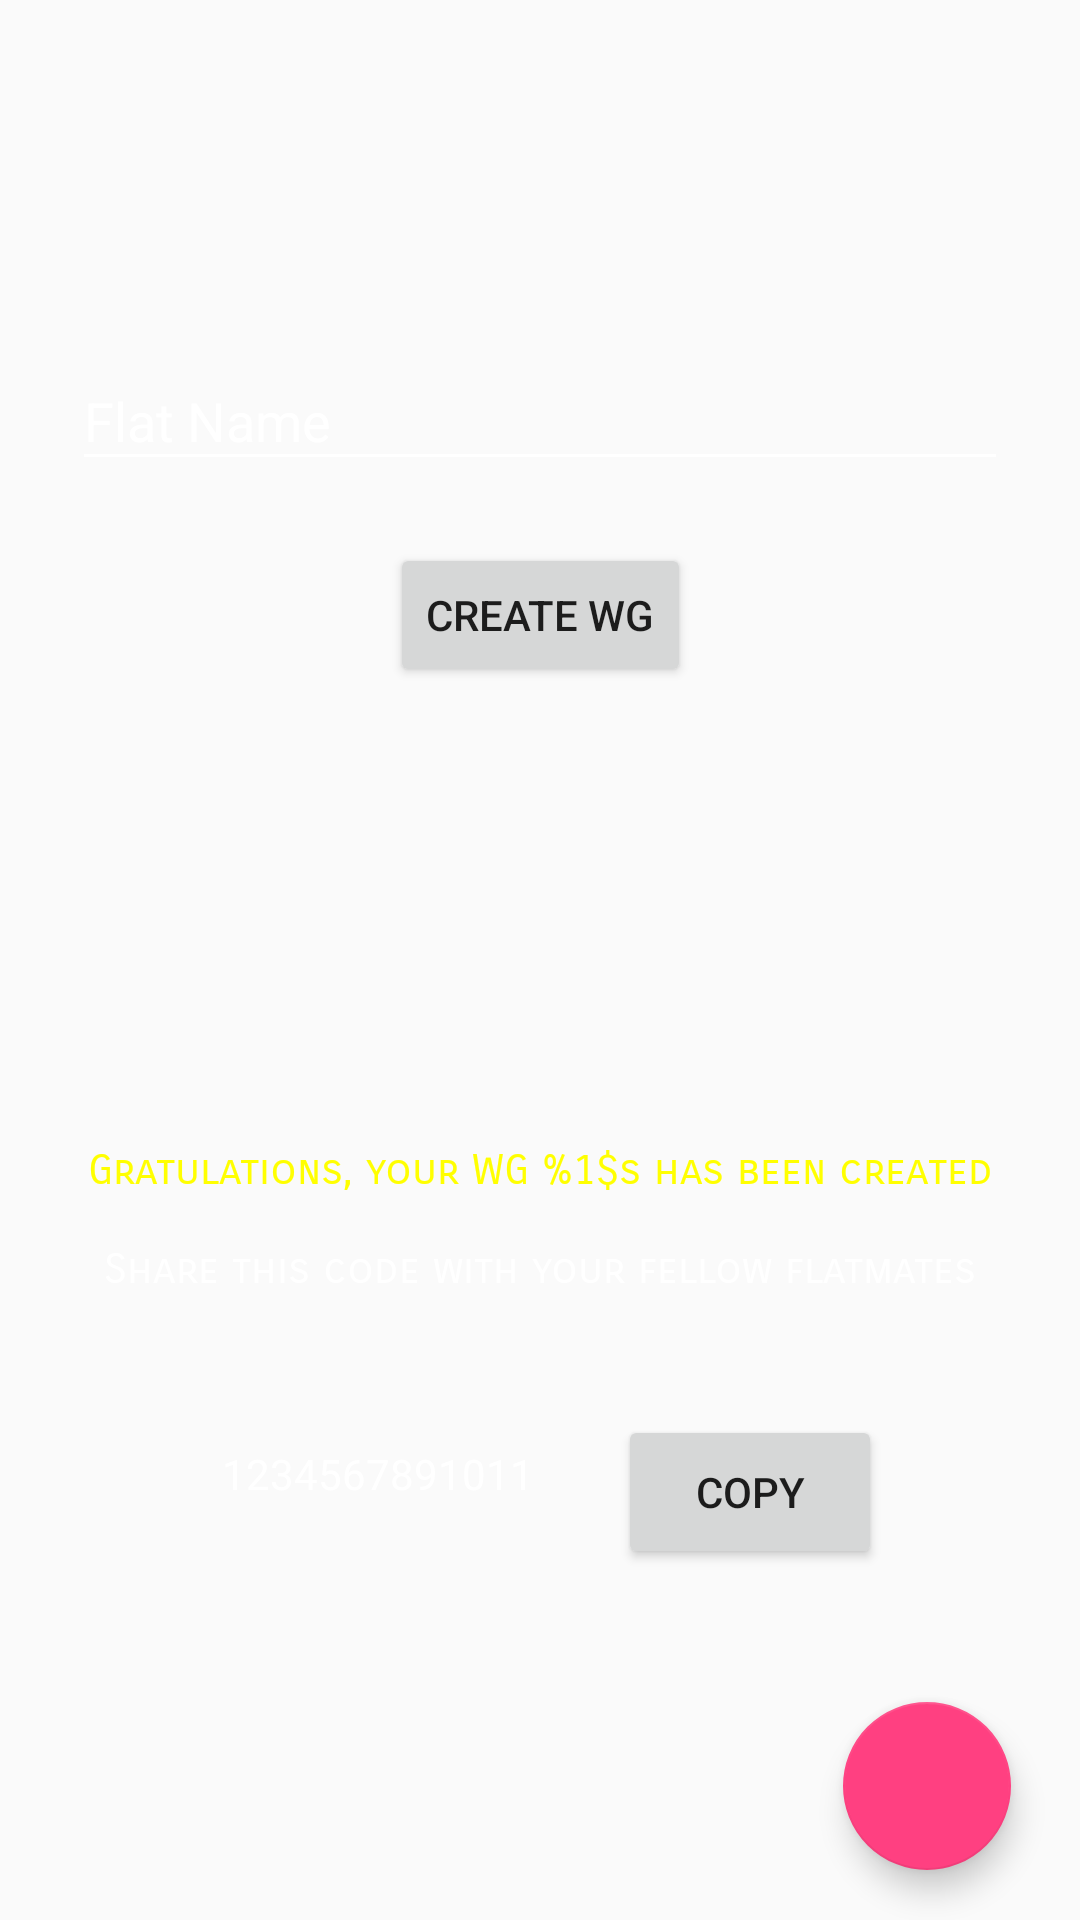

Here is an Android app screen rendered from its layout file. Give the layout XML and the strings, colors and styles it references.
<!-- AndroidManifest.xml: application theme AppTheme -->
<!-- res/layout/fragment_create_wg.xml -->
<?xml version="1.0" encoding="utf-8"?>
<android.support.constraint.ConstraintLayout xmlns:android="http://schemas.android.com/apk/res/android"
    xmlns:app="http://schemas.android.com/apk/res-auto"
    xmlns:tools="http://schemas.android.com/tools"
    android:id="@+id/content"
    android:layout_width="match_parent"
    android:layout_height="match_parent"
    tools:context=".LoginFlow.CreateWGFragment">

    <ProgressBar
        android:id="@+id/progressBar3"
        style="?android:attr/progressBarStyleHorizontal"
        android:layout_width="0dp"
        android:layout_height="wrap_content"
        android:layout_marginTop="32dp"
        android:indeterminate="true"
        android:visibility="invisible"
        app:layout_constraintEnd_toEndOf="parent"
        app:layout_constraintHorizontal_bias="0.0"
        app:layout_constraintStart_toStartOf="parent"
        app:layout_constraintTop_toTopOf="parent" />

    <android.support.design.widget.TextInputLayout
        android:id="@+id/textInputLayout"
        style="@style/EditTextStyle"
        android:layout_width="match_parent"
        android:layout_height="65dp"
        android:layout_marginEnd="16dp"
        android:layout_marginStart="16dp"
        android:layout_marginTop="60dp"
        app:layout_constraintEnd_toEndOf="parent"
        app:layout_constraintHorizontal_bias="0.0"
        app:layout_constraintStart_toStartOf="parent"
        app:layout_constraintTop_toBottomOf="@+id/progressBar3">

        <EditText
            android:id="@+id/input_wgname"
            style="@style/SmallerTextStyle"
            android:layout_width="match_parent"
            android:layout_height="wrap_content"
            android:hint="@string/flat_name"
            android:inputType="text" />
    </android.support.design.widget.TextInputLayout>

    <Button
        android:id="@+id/createWgBtn"
        android:layout_width="wrap_content"
        android:layout_height="wrap_content"
        android:layout_marginEnd="8dp"
        android:layout_marginStart="8dp"
        android:layout_marginTop="8dp"
        android:text="@string/create_wg_btn"
        app:layout_constraintEnd_toEndOf="parent"
        app:layout_constraintStart_toStartOf="parent"
        app:layout_constraintTop_toBottomOf="@+id/textInputLayout" />


    <LinearLayout
        android:id="@+id/linLayout"
        android:layout_width="match_parent"
        android:layout_height="367dp"
        android:layout_marginBottom="8dp"
        android:layout_marginTop="8dp"
        android:gravity="center"
        android:orientation="vertical"
        android:visibility="visible"
        app:layout_constraintBottom_toBottomOf="parent"
        app:layout_constraintEnd_toEndOf="parent"
        app:layout_constraintHorizontal_bias="0.0"
        app:layout_constraintStart_toStartOf="parent"
        app:layout_constraintTop_toBottomOf="@+id/createWgBtn"
        app:layout_constraintVertical_bias="1.0">

        <TextView
            android:id="@+id/textView2"
            style="@style/EditTextStyle"
            android:layout_width="match_parent"
            android:layout_height="wrap_content"
            android:gravity="center"
            android:text="@string/wg_created"
            android:textColor="@color/colorBrightYellow" />

        <TextView
            android:id="@+id/textView3"
            style="@style/EditTextStyle"
            android:layout_width="match_parent"
            android:layout_height="wrap_content"
            android:gravity="center"
            android:text="@string/share_code_text" />

        <LinearLayout
            android:layout_width="wrap_content"
            android:layout_height="wrap_content"
            android:layout_marginTop="32dp"
            android:orientation="horizontal">

            <TextView
                android:id="@+id/codeTextView"
                style="@style/SmallerTextStyle"
                android:layout_width="wrap_content"
                android:layout_height="match_parent"
                android:layout_marginTop="10dp"
                android:text="1234567891011"
                android:textColor="@color/colorWhite"
                android:textIsSelectable="true" />

            <Button
                android:id="@+id/copyBtn"
                android:layout_width="wrap_content"
                android:layout_height="match_parent"
                android:layout_gravity="center_vertical"
                android:layout_marginStart="20dp"
                android:text="@string/copy" />

        </LinearLayout>
    </LinearLayout>

    <android.support.design.widget.FloatingActionButton
        android:id="@+id/continueButton"
        android:layout_width="160dp"
        android:layout_height="wrap_content"
        android:layout_marginBottom="8dp"
        android:layout_marginEnd="8dp"
        android:layout_marginStart="8dp"
        android:layout_marginTop="8dp"
        android:backgroundTint="@color/colorAccent"
        android:clickable="true"
        android:focusable="true"
        android:src="@drawable/ic_forward_arrow"
        app:layout_constraintBottom_toBottomOf="parent"
        app:layout_constraintEnd_toEndOf="parent"
        app:layout_constraintHorizontal_bias="0.948"
        app:layout_constraintStart_toStartOf="parent"
        app:layout_constraintTop_toTopOf="parent"
        app:layout_constraintVertical_bias="0.985" />

</android.support.constraint.ConstraintLayout>
<!-- resources referenced by this layout -->
<resources>
  <color name="colorAccent">#FF4081</color>
  <color name="colorBrightYellow">#FFFF00</color>
  <color name="colorWhite">#FFFFFF</color>
  <string name="copy">Copy</string>
  <string name="create_wg_btn">Create WG</string>
  <string name="flat_name">Flat Name</string>
  <string name="share_code_text">Share this code with your fellow flatmates</string>
  <string name="wg_created">Gratulations, your WG %1$s has been created</string>
  <style name="EditTextStyle">
          <item name="android:layout_width">300dp</item>
          <item name="android:layout_height">wrap_content</item>
          <item name="android:textColor">@color/colorWhite</item>
          <item name="android:textColorHint">@color/colorWhite</item>
          <item name="android:fontFamily">sans-serif-smallcaps</item>
          <item name="android:backgroundTint">@color/colorWhite</item>
          <item name="android:layout_marginBottom">8dp</item>
          <item name="android:layout_marginEnd">8dp</item>
          <item name="android:layout_marginTop">8dp</item>
          <item name="android:layout_marginStart">8dp</item>
      </style>
  <style name="SmallerTextStyle">
          <item name="android:layout_width">wrap_content</item>
          <item name="android:layout_height">wrap_content</item>
          <item name="android:textColor">@color/colorWhite</item>
          <item name="android:textColorHint">@color/colorWhite</item>
          <item name="android:backgroundTint">@color/colorWhite</item>
          <item name="android:layout_marginBottom">8dp</item>
          <item name="android:layout_marginEnd">8dp</item>
          <item name="android:layout_marginTop">8dp</item>
          <item name="android:layout_marginStart">8dp</item>
      </style>
  <style name="AppTheme" parent="Theme.AppCompat.Light.NoActionBar">
          
          <item name="colorPrimary">@color/colorPrimary</item>
          <item name="colorPrimaryDark">@color/colorPrimaryDark</item>
          <item name="colorAccent">@color/colorAccent</item>
          <item name="android:windowTranslucentStatus">true</item>
      </style>
  <color name="colorPrimary">#3F51B5</color>
  <color name="colorPrimaryDark">#303F9F</color>
</resources>
